Run: headless pygame with SDL's dummy video driver; simulated clock (each Clock.tick advances the game by its frame time, no real sleeping); random seed 0; keys injected as events and as key.get_pressed() state; no mouse input.
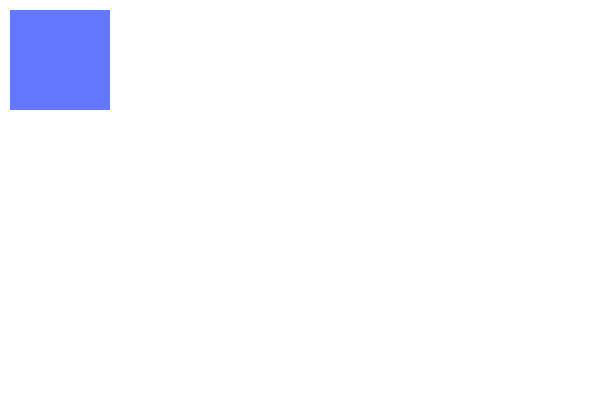
Frame 1 of 4 · flips 1–60 · no input
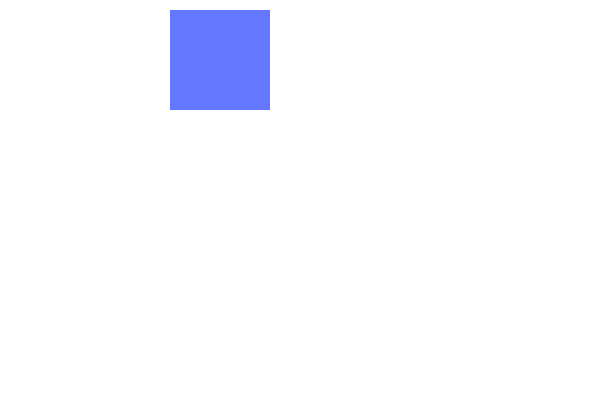
Frame 2 of 4 · flips 61–180 · tapped SPACE, RETURN · held RIGHT (→), D
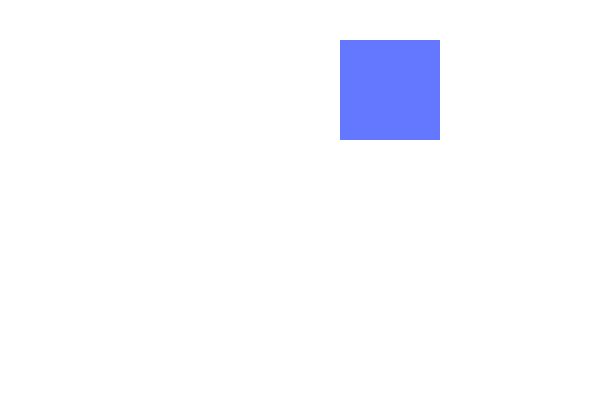
Frame 3 of 4 · flips 181–300 · held DOWN (↓), S
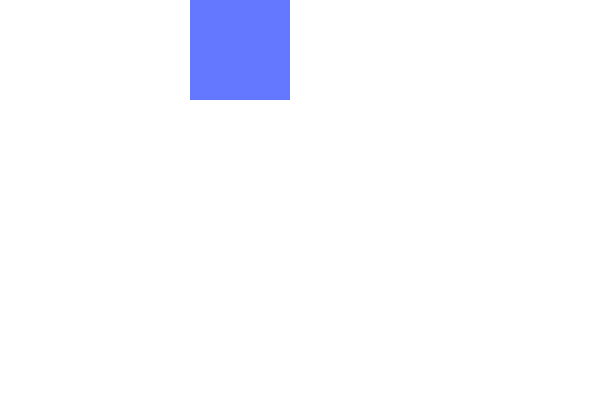
Frame 4 of 4 · flips 301–420 · held LEFT (←), A, UP (↑), W

The pygame program that drew these frames:

import pygame

pygame.init()

white = (255,255,255)
color_1 = (100,120,255)

width = 600
height = 400

screen = pygame.display.set_mode((width,height))

rect_x = 0
move_x = 10

rect_y = 0
move_y = 10

clock = pygame.time.Clock()
FPS = 20

while True:
    
    for event in pygame.event.get():
        #print(event)

        if event.type == pygame.QUIT:
            pygame.quit()
            quit()

        if event.type == pygame.KEYDOWN:
            if event.key == pygame.K_RIGHT:
                rect_x = +10
            elif event.key == pygame.K_LEFT:
                rect_x = -10
            elif event.key == pygame.K_DOWN:
                rect_y = +10
            elif event.key == pygame.K_UP:
                rect_y = -10

    screen.fill(white)
    # Rectangle Parameters - GameSurface, Color, x,y,width,height
    pygame.draw.rect(screen, color_1, [move_x,move_y,100,100])

    move_x += rect_x
    move_y += rect_y

    if move_x > width-100:
        move_x -= rect_x
        rect_x = -10
    elif move_x < 0:
        move_x += rect_x
        rect_x = +10
    elif move_y > height-100:
        move_y -= rect_y
        rect_y = -10
    elif move_y < 0:
        move_y += rect_y
        rect_y = +10



    pygame.display.update()
    clock.tick(FPS)


pygame.quit()
quit()
